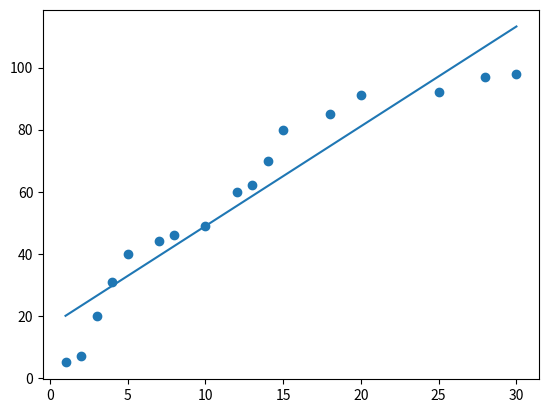

Generate this figure with matplotlib:
import numpy as np
import matplotlib.pyplot as plt
'''
https://efacd.tistory.com/40
'''
class Solution(object):
    def __init__(self):
        # 1. Training Data Set
        # 공부시간에 따른 점수 데이터
        self.x_data = np.array([1, 2, 3, 4, 5, 7, 8, 10, 12, 13, 14, 15, 18, 20, 25, 28, 30]).reshape(-1, 1)
        self.t_data = np.array([5, 7, 20, 31, 40, 44, 46, 49, 60, 62, 70, 80, 85, 91, 92, 97, 98]).reshape(-1, 1)

        # 2. Linear Regression Model 정의
        self.W = np.random.rand(1, 1)  # matrix
        self.b = np.random.rand(1)  # scalar
        # 6. learning rate 정의
        self.learning_rate = 0.0001

        # 미분을 진행할 loss_func에 대한 lambda 함수를 정의
        self.f = lambda x: self.loss_func(self.x_data, self.t_data)

    # 3. Loss function
    def loss_func(self, x, t):
        y = np.dot(x, self.W) + self.b # 내적
        return np.mean(np.power((t - y), 2))  # 최소 제곱법


    # 4. 미분함수
    def numerical_derivative(self, f, x):
        # f : 미분하려고 하는 다변수 함수
        # x : 모든 변수를 포함하고 있는 ndarray
        delta_x = 1e-4
        # 미분한 결과를 저장할 ndarray
        derivative_x = np.zeros_like(x)

        # iterator를 이용해서 입력된변수 x들 각각에 대해 편미분 수행
        it = np.nditer(x, flags=['multi_index'])

        while not it.finished:
            idx = it.multi_index  # iterator의 현재 index를 tuple 형태로 추출

            # 현재 칸의 값을 잠시 저장
            tmp = x[idx]

            x[idx] = tmp + delta_x
            fx_plus_delta = f(x)  # f(x + delta_x)

            x[idx] = tmp - delta_x
            fx_minus_delta = f(x)  # f(x - delta_x)

            # 중앙치분방식
            derivative_x[idx] = (fx_plus_delta - fx_minus_delta) / (2 * delta_x)

            # 데이터 원상 복구
            x[idx] = tmp

            it.iternext()

        return derivative_x


    # 5. prediction
    # 학습종료 후 임의의 데이터에 대한 예측값을 알아오는 함수
    def predict(self, x):
        return np.dot(x, self.W) + self.b  # Hypothesis, Linear Regression Model



    def solution(self):
        # 7. 학습 진행
        # 반복해서 W와 b를 업데이트하며 학습 진행
        for step in range(90000):
            self.W = self.W - self.learning_rate * self.numerical_derivative(self.f, self.W)  # W의 편미분
            self.b = self.b - self.learning_rate * self.numerical_derivative(self.f, self.b)  # b의 편미분

            if step % 9000 == 0:
                print('W : {}, b : {}, loss : {}'.format(self.W, self.b, self.loss_func(self.x_data, self.t_data)))

        # 8. 학습종료 후 예측
        print(self.predict(19))  # [[77.86823633]]

        # 데이터의 분포를 scatter로 확인
        plt.scatter(self.x_data.ravel(), self.t_data.ravel())
        plt.plot(self.x_data.ravel(), np.dot(self.x_data, self.W) + self.b)  # 직선
        plt.show()



if __name__ == '__main__':
    Solution().solution()